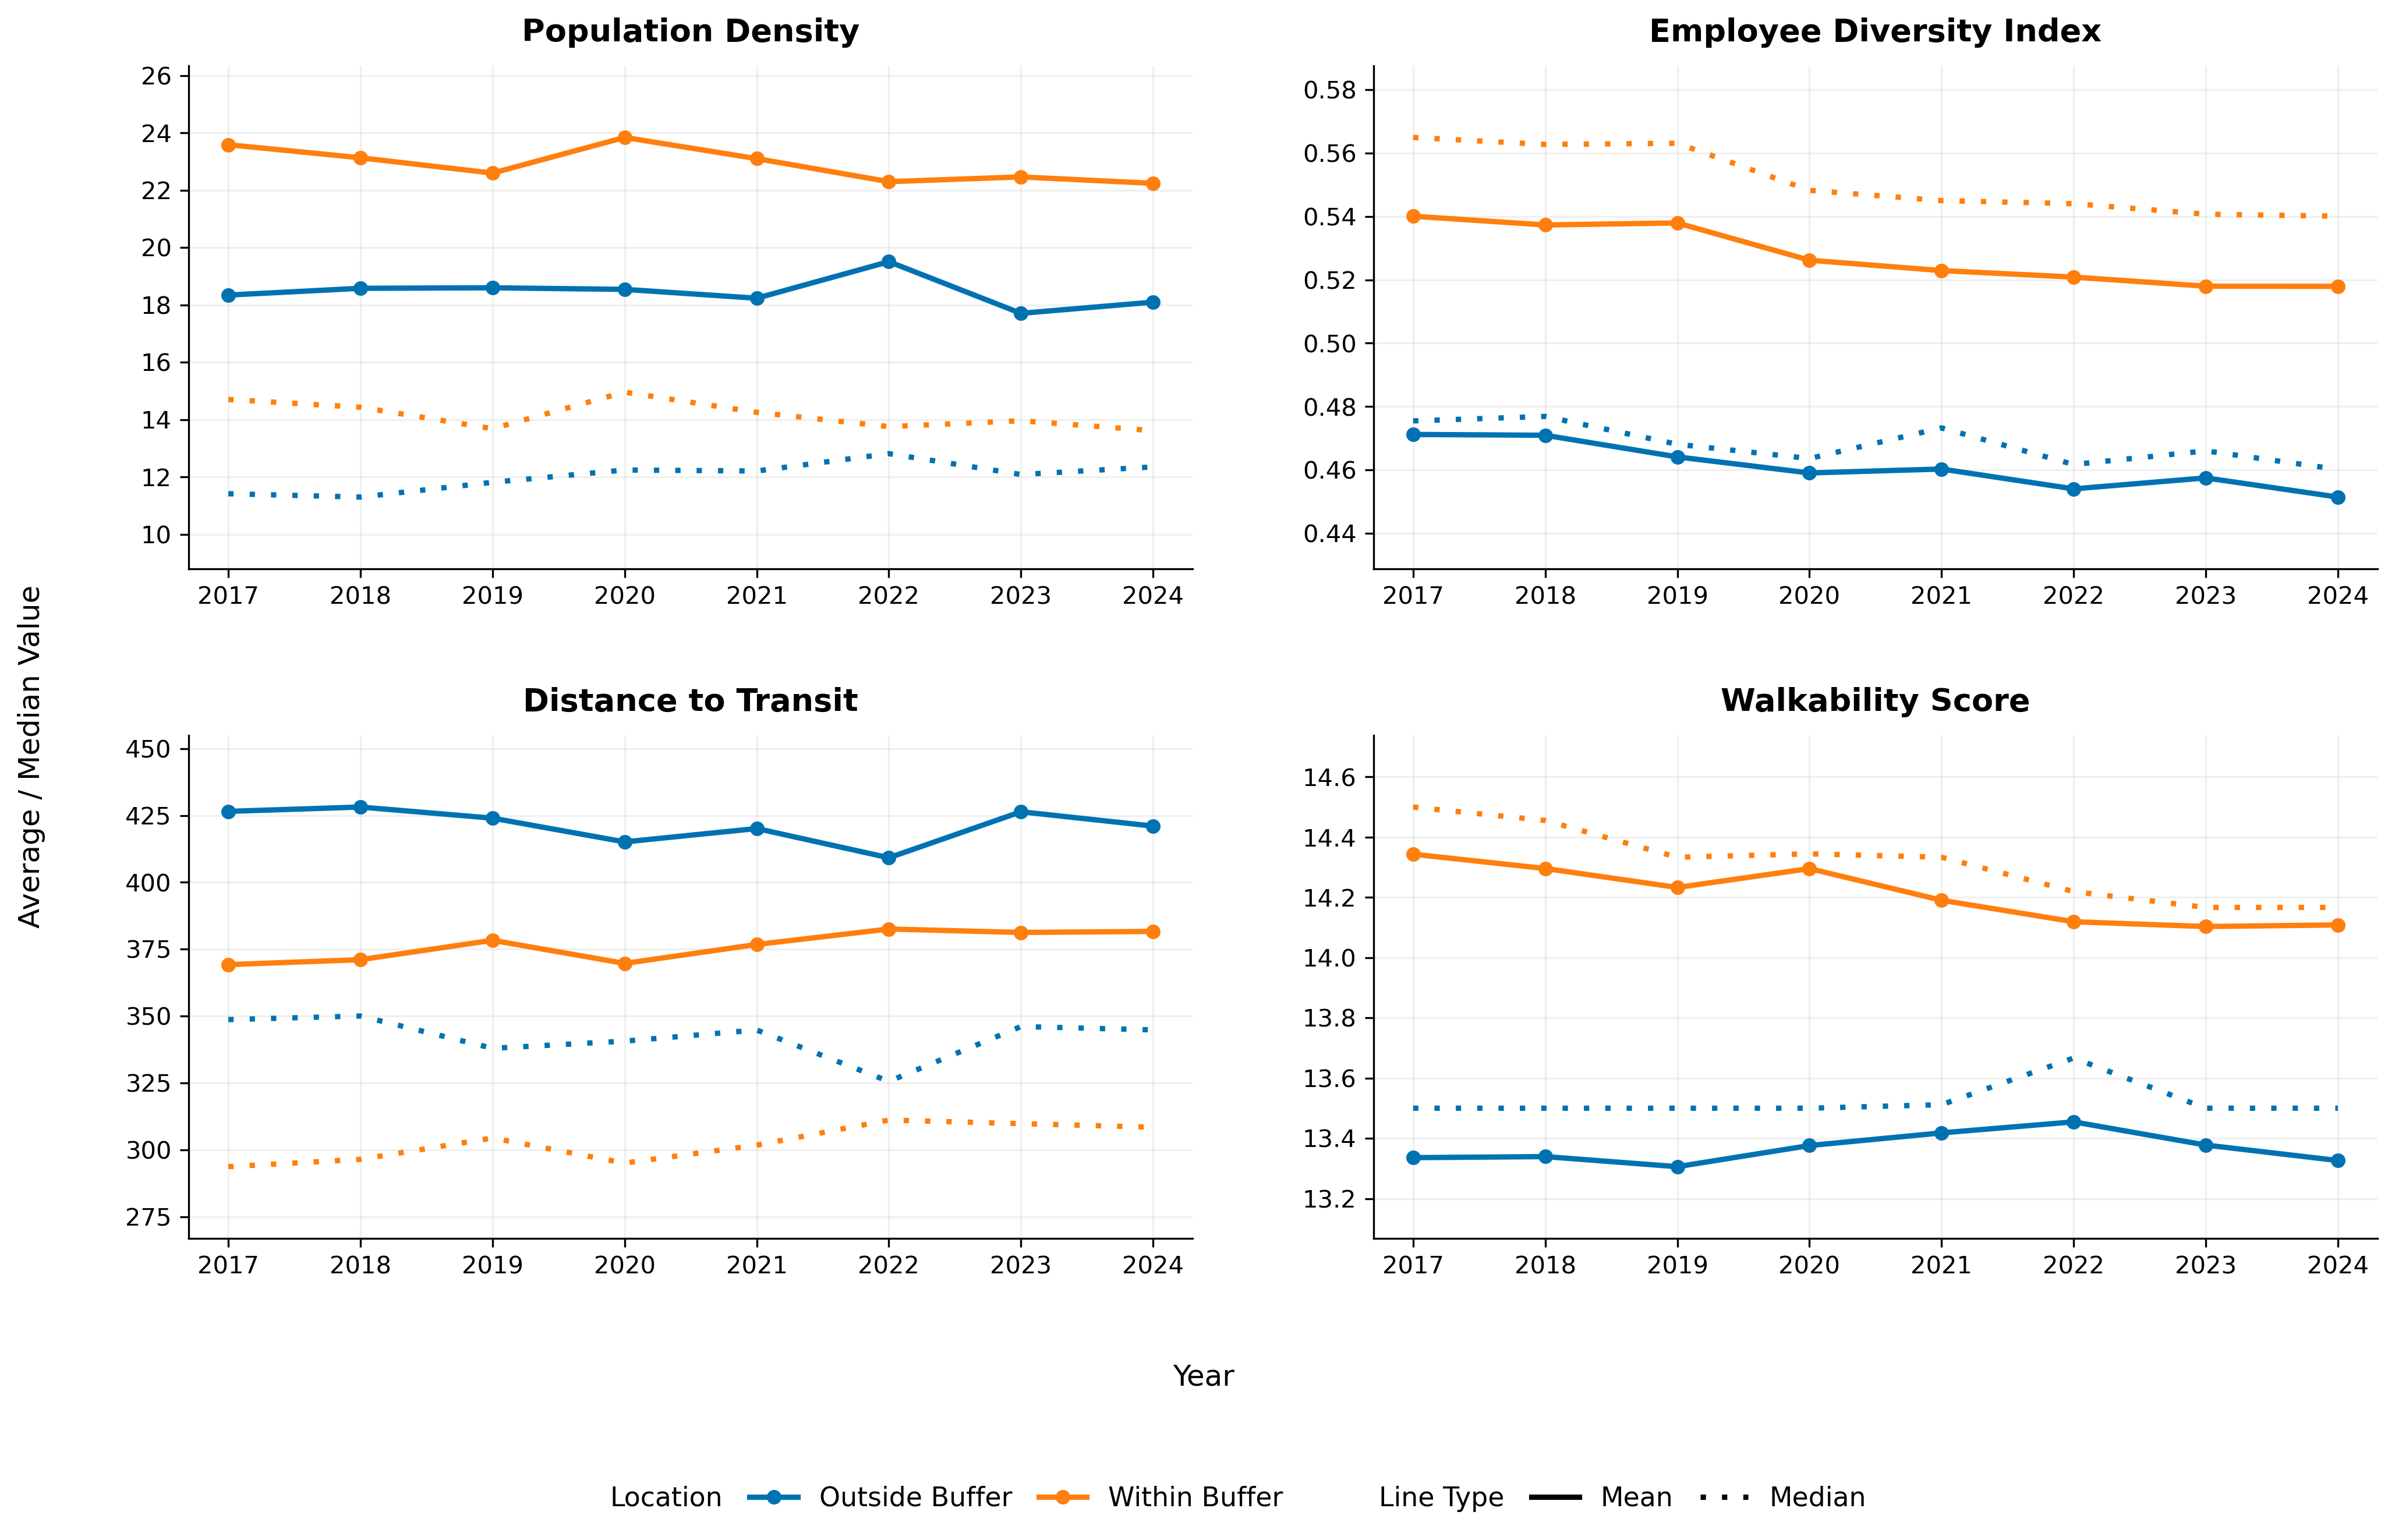

The file beside this chart, header and first rows:
Scope, Variable, Year, WithinBuffer, N, mean, median
Pooled, PopDens, 2017, 0, 2750, 18.34, 11.42
Pooled, PopDens, 2017, 1, 2369, 23.59, 14.7
Pooled, PopDens, 2018, 0, 2596, 18.58, 11.3
Pooled, PopDens, 2018, 1, 2513, 23.13, 14.43
Pooled, PopDens, 2019, 0, 2284, 18.6, 11.82
Pooled, PopDens, 2019, 1, 2769, 22.6, 13.69
Pooled, PopDens, 2020, 0, 1705, 18.54, 12.25
Pooled, PopDens, 2020, 1, 2655, 23.84, 14.96
Pooled, PopDens, 2021, 0, 1377, 18.23, 12.21
Pooled, PopDens, 2021, 1, 2895, 23.1, 14.25
Pooled, PopDens, 2022, 0, 1134, 19.51, 12.81
Pooled, PopDens, 2022, 1, 3075, 22.3, 13.76
Pooled, PopDens, 2023, 0, 892, 17.71, 12.09
Pooled, PopDens, 2023, 1, 3226, 22.46, 13.96
Pooled, PopDens, 2024, 0, 843, 18.1, 12.35
Pooled, PopDens, 2024, 1, 3245, 22.24, 13.62
Pooled, EmployeeDiversity, 2017, 0, 2750, 0.4712, 0.4755
Pooled, EmployeeDiversity, 2017, 1, 2369, 0.5401, 0.5649
Pooled, EmployeeDiversity, 2018, 0, 2596, 0.471, 0.4769
Pooled, EmployeeDiversity, 2018, 1, 2513, 0.5373, 0.5627
Pooled, EmployeeDiversity, 2019, 0, 2284, 0.4641, 0.4681
Pooled, EmployeeDiversity, 2019, 1, 2769, 0.5379, 0.5631
Pooled, EmployeeDiversity, 2020, 0, 1705, 0.4591, 0.4636
Pooled, EmployeeDiversity, 2020, 1, 2655, 0.5262, 0.5482
Pooled, EmployeeDiversity, 2021, 0, 1377, 0.4603, 0.4733
Pooled, EmployeeDiversity, 2021, 1, 2895, 0.5229, 0.545
Pooled, EmployeeDiversity, 2022, 0, 1134, 0.4541, 0.4618
Pooled, EmployeeDiversity, 2022, 1, 3075, 0.5209, 0.544
Pooled, EmployeeDiversity, 2023, 0, 892, 0.4575, 0.4661
Pooled, EmployeeDiversity, 2023, 1, 3226, 0.518, 0.5407
Pooled, EmployeeDiversity, 2024, 0, 843, 0.4515, 0.4602
Pooled, EmployeeDiversity, 2024, 1, 3245, 0.5179, 0.5401
Pooled, DistanceTransit, 2017, 0, 2750, 426.5, 348.7
Pooled, DistanceTransit, 2017, 1, 2369, 369.2, 293.7
Pooled, DistanceTransit, 2018, 0, 2596, 428.2, 350
Pooled, DistanceTransit, 2018, 1, 2513, 371.1, 296.4
Pooled, DistanceTransit, 2019, 0, 2284, 424, 338
Pooled, DistanceTransit, 2019, 1, 2769, 378.3, 304.4
Pooled, DistanceTransit, 2020, 0, 1705, 415.1, 340.6
Pooled, DistanceTransit, 2020, 1, 2655, 369.7, 295.1
Pooled, DistanceTransit, 2021, 0, 1377, 420.1, 344.8
Pooled, DistanceTransit, 2021, 1, 2895, 376.8, 301.8
Pooled, DistanceTransit, 2022, 0, 1134, 409.2, 325.6
Pooled, DistanceTransit, 2022, 1, 3075, 382.6, 311.1
Pooled, DistanceTransit, 2023, 0, 892, 426.4, 346.1
Pooled, DistanceTransit, 2023, 1, 3226, 381.3, 309.8
Pooled, DistanceTransit, 2024, 0, 843, 421, 344.8
Pooled, DistanceTransit, 2024, 1, 3245, 381.7, 308.5
Pooled, Walkability, 2017, 0, 2750, 13.34, 13.5
Pooled, Walkability, 2017, 1, 2369, 14.34, 14.5
Pooled, Walkability, 2018, 0, 2596, 13.34, 13.5
Pooled, Walkability, 2018, 1, 2513, 14.3, 14.46
Pooled, Walkability, 2019, 0, 2284, 13.31, 13.5
Pooled, Walkability, 2019, 1, 2769, 14.23, 14.33
Pooled, Walkability, 2020, 0, 1705, 13.38, 13.5
Pooled, Walkability, 2020, 1, 2655, 14.3, 14.34
Pooled, Walkability, 2021, 0, 1377, 13.42, 13.51
Pooled, Walkability, 2021, 1, 2895, 14.19, 14.33
Pooled, Walkability, 2022, 0, 1134, 13.45, 13.67
Pooled, Walkability, 2022, 1, 3075, 14.12, 14.22
... 4 more rows
